Image classification data set "cnn" (AnonymDavid/szakdolgozat on GitHub). Class labels (11): battery, capacitor, diode, inductor, lamp, resistor, AC source, DC source, switch, NPN transistor, PNP transistor.

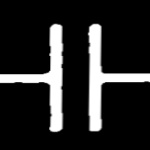
Label: capacitor

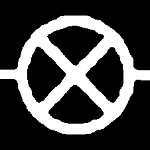
Label: lamp

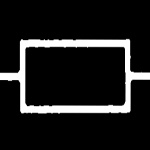
Label: resistor

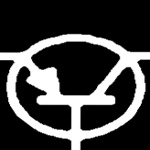
Label: PNP transistor

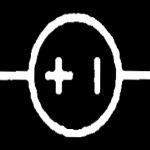
Label: DC source

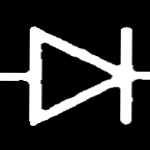
Label: diode
